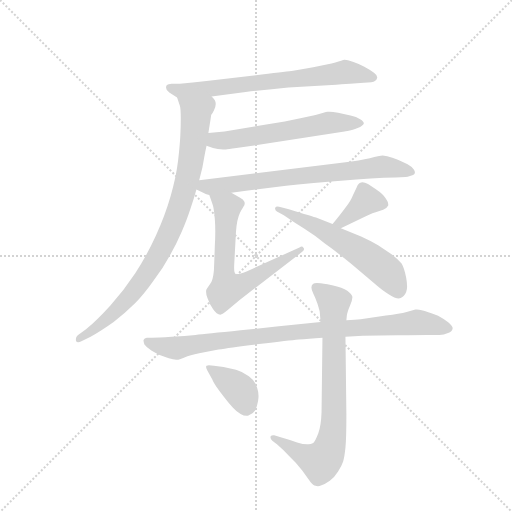
t = 0.00 s
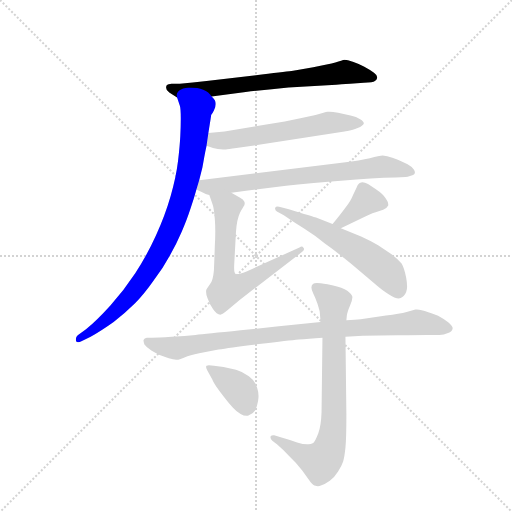
t = 1.66 s
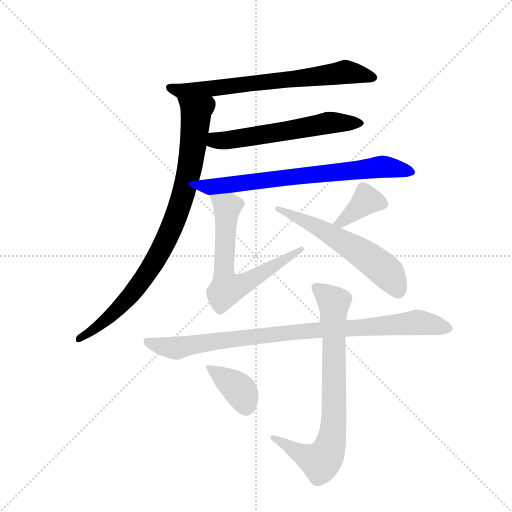
t = 3.32 s
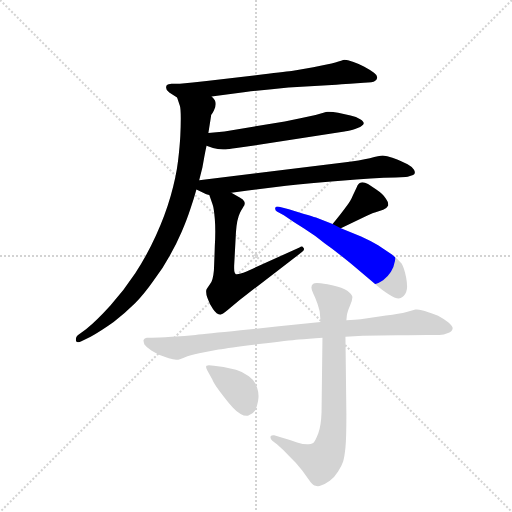
t = 4.98 s
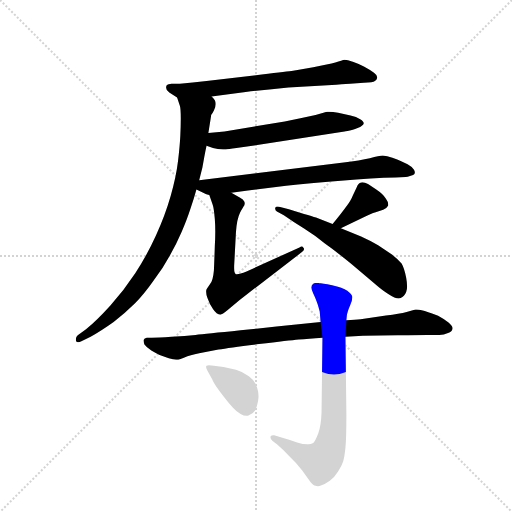
t = 6.64 s
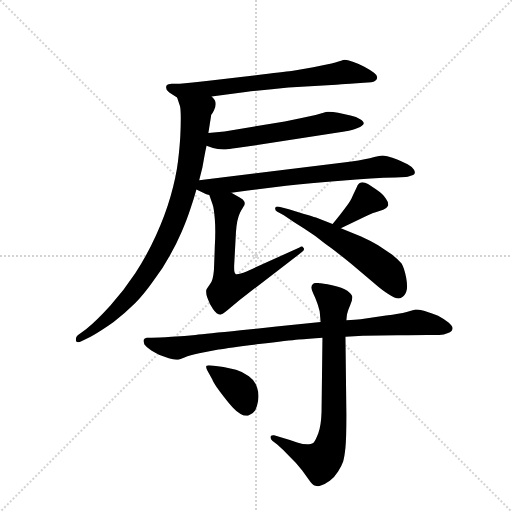
t = 8.30 s

The animated SVG that drew these frames (rendered in a browser with its animation timeline set to each time). Animation: 10 CSS @keyframes rules; one cycle of 8.30 s.

<svg version="1.1" viewBox="0 0 1024 1024" xmlns="http://www.w3.org/2000/svg">
  <g stroke="lightgray" stroke-dasharray="1,1" stroke-width="1" transform="scale(4, 4)">
    <line x1="0" y1="0" x2="256" y2="256"></line>
    <line x1="256" y1="0" x2="0" y2="256"></line>
    <line x1="128" y1="0" x2="128" y2="256"></line>
    <line x1="0" y1="128" x2="256" y2="128"></line>
  </g>
  <g transform="scale(0.92, -0.92) translate(60, -900)">
    <style type="text/css">
      
        @keyframes keyframes0 {
          from {
            stroke: blue;
            stroke-dashoffset: 703;
            stroke-width: 128;
          }
          70% {
            animation-timing-function: step-end;
            stroke: blue;
            stroke-dashoffset: 0;
            stroke-width: 128;
          }
          to {
            stroke: black;
            stroke-width: 1024;
          }
        }
        #make-me-a-hanzi-animation-0 {
          animation: keyframes0 0.8221028645833334s both;
          animation-delay: 0s;
          animation-timing-function: linear;
        }
      
        @keyframes keyframes1 {
          from {
            stroke: blue;
            stroke-dashoffset: 880;
            stroke-width: 128;
          }
          74% {
            animation-timing-function: step-end;
            stroke: blue;
            stroke-dashoffset: 0;
            stroke-width: 128;
          }
          to {
            stroke: black;
            stroke-width: 1024;
          }
        }
        #make-me-a-hanzi-animation-1 {
          animation: keyframes1 0.9661458333333334s both;
          animation-delay: 0.8221028645833334s;
          animation-timing-function: linear;
        }
      
        @keyframes keyframes2 {
          from {
            stroke: blue;
            stroke-dashoffset: 585;
            stroke-width: 128;
          }
          66% {
            animation-timing-function: step-end;
            stroke: blue;
            stroke-dashoffset: 0;
            stroke-width: 128;
          }
          to {
            stroke: black;
            stroke-width: 1024;
          }
        }
        #make-me-a-hanzi-animation-2 {
          animation: keyframes2 0.72607421875s both;
          animation-delay: 1.7882486979166667s;
          animation-timing-function: linear;
        }
      
        @keyframes keyframes3 {
          from {
            stroke: blue;
            stroke-dashoffset: 721;
            stroke-width: 128;
          }
          70% {
            animation-timing-function: step-end;
            stroke: blue;
            stroke-dashoffset: 0;
            stroke-width: 128;
          }
          to {
            stroke: black;
            stroke-width: 1024;
          }
        }
        #make-me-a-hanzi-animation-3 {
          animation: keyframes3 0.8367513020833334s both;
          animation-delay: 2.514322916666667s;
          animation-timing-function: linear;
        }
      
        @keyframes keyframes4 {
          from {
            stroke: blue;
            stroke-dashoffset: 657;
            stroke-width: 128;
          }
          68% {
            animation-timing-function: step-end;
            stroke: blue;
            stroke-dashoffset: 0;
            stroke-width: 128;
          }
          to {
            stroke: black;
            stroke-width: 1024;
          }
        }
        #make-me-a-hanzi-animation-4 {
          animation: keyframes4 0.78466796875s both;
          animation-delay: 3.3510742187500004s;
          animation-timing-function: linear;
        }
      
        @keyframes keyframes5 {
          from {
            stroke: blue;
            stroke-dashoffset: 378;
            stroke-width: 128;
          }
          55% {
            animation-timing-function: step-end;
            stroke: blue;
            stroke-dashoffset: 0;
            stroke-width: 128;
          }
          to {
            stroke: black;
            stroke-width: 1024;
          }
        }
        #make-me-a-hanzi-animation-5 {
          animation: keyframes5 0.5576171875s both;
          animation-delay: 4.1357421875s;
          animation-timing-function: linear;
        }
      
        @keyframes keyframes6 {
          from {
            stroke: blue;
            stroke-dashoffset: 584;
            stroke-width: 128;
          }
          66% {
            animation-timing-function: step-end;
            stroke: blue;
            stroke-dashoffset: 0;
            stroke-width: 128;
          }
          to {
            stroke: black;
            stroke-width: 1024;
          }
        }
        #make-me-a-hanzi-animation-6 {
          animation: keyframes6 0.7252604166666666s both;
          animation-delay: 4.693359375s;
          animation-timing-function: linear;
        }
      
        @keyframes keyframes7 {
          from {
            stroke: blue;
            stroke-dashoffset: 919;
            stroke-width: 128;
          }
          75% {
            animation-timing-function: step-end;
            stroke: blue;
            stroke-dashoffset: 0;
            stroke-width: 128;
          }
          to {
            stroke: black;
            stroke-width: 1024;
          }
        }
        #make-me-a-hanzi-animation-7 {
          animation: keyframes7 0.9978841145833334s both;
          animation-delay: 5.418619791666667s;
          animation-timing-function: linear;
        }
      
        @keyframes keyframes8 {
          from {
            stroke: blue;
            stroke-dashoffset: 778;
            stroke-width: 128;
          }
          72% {
            animation-timing-function: step-end;
            stroke: blue;
            stroke-dashoffset: 0;
            stroke-width: 128;
          }
          to {
            stroke: black;
            stroke-width: 1024;
          }
        }
        #make-me-a-hanzi-animation-8 {
          animation: keyframes8 0.8831380208333334s both;
          animation-delay: 6.41650390625s;
          animation-timing-function: linear;
        }
      
        @keyframes keyframes9 {
          from {
            stroke: blue;
            stroke-dashoffset: 384;
            stroke-width: 128;
          }
          56% {
            animation-timing-function: step-end;
            stroke: blue;
            stroke-dashoffset: 0;
            stroke-width: 128;
          }
          to {
            stroke: black;
            stroke-width: 1024;
          }
        }
        #make-me-a-hanzi-animation-9 {
          animation: keyframes9 0.5625s both;
          animation-delay: 7.299641927083333s;
          animation-timing-function: linear;
        }
      
    </style>
    
      <path d="M 400 690 L 474 700 Q 524 706 567 710 L 671 716 Q 697 718 701 718 L 731 720 Q 751 721 755 724 Q 759 726 760 731 L 760 732 Q 760 737 753 742 Q 745 748 732 755 Q 719 762 707 766 Q 695 770 689 770 Q 684 769 669 764 Q 655 760 621 754 Q 587 748 577 746 Q 567 745 509 738 L 389 724 Q 358 720 331 718 L 313 718 Q 305 717 303 715 Q 301 713 301 710 L 301 709 Q 301 703 308 699 L 325 688 C 335 681 370 686 400 690 Z" fill="lightgray"></path>
    
      <path d="M 373 508 L 380 536 Q 381 541 384 558 Q 387 574 389 583 L 393 611 L 396 630 Q 399 648 399 650 Q 401 652 405 660 Q 409 668 409 674 Q 409 678 407 682 Q 404 686 400 690 C 386 717 316 716 325 688 L 331 670 Q 333 664 333 642 Q 333 626 332 605 Q 331 584 327 550 Q 323 516 311 474 Q 299 432 279 388 Q 260 346 234 306 Q 209 268 180 236 Q 151 204 127 184 L 109 171 Q 105 167 105 163 L 105 160 Q 106 156 110 156 Q 113 156 117 158 L 137 168 Q 159 180 187 200 Q 213 220 233 240 Q 253 260 274 290 Q 295 318 309 344 Q 323 368 335 396 Q 347 424 354 446 Q 361 466 367 488 L 373 508 Z" fill="lightgray"></path>
    
      <path d="M 389 583 L 403 578 Q 413 575 425 575 L 431 575 Q 435 575 454 578 L 481 582 L 689 614 Q 693 615 707 618 Q 721 622 726 626 Q 731 630 731 632 Q 731 636 723 641 Q 715 646 702 649 L 675 655 Q 663 657 656 657 L 652 657 Q 647 656 626 650 L 593 643 L 559 636 L 428 614 L 393 611 C 363 608 361 593 389 583 Z" fill="lightgray"></path>
    
      <path d="M 367 488 L 384 480 Q 385 479 395 476 L 443 481 L 479 486 L 562 496 Q 611 502 681 507 Q 751 513 800 514 L 822 515 Q 825 515 833 518 Q 839 520 841 522 Q 842 524 842 525 Q 842 528 840 531 Q 837 537 826 543 L 811 550 Q 805 553 793 557 Q 781 561 772 562 Q 765 562 744 556 Q 723 551 687 547 L 373 508 C 343 504 340 501 367 488 Z" fill="lightgray"></path>
    
      <path d="M 395 476 L 402 456 Q 405 448 407 424 Q 408 411 408 397 Q 408 382 407 366 Q 406 334 405 312 Q 403 290 397 283 L 389 271 Q 388 269 388 266 Q 388 260 391 252 Q 395 240 403 228 Q 411 216 419 216 Q 423 216 435 226 L 461 248 L 595 351 Q 601 355 601 358 Q 601 360 600 361 Q 598 364 596 364 Q 594 364 591 362 L 476 310 Q 461 304 455 304 L 453 304 Q 449 306 449 317 L 449 322 L 453 396 Q 455 424 462 438 Q 470 452 471 453 Q 472 456 472 458 Q 472 460 471 462 Q 469 466 462 470 L 443 481 C 417 496 385 504 395 476 Z" fill="lightgray"></path>
    
      <path d="M 681 404 L 733 429 Q 748 436 755 438 L 773 444 Q 782 448 784 453 L 784 456 Q 784 461 779 468 Q 773 478 758 488 L 740 500 Q 733 504 728 504 Q 726 504 725 503 Q 719 502 715 492 L 707 475 Q 703 464 692 450 Q 682 436 663 413 C 644 390 654 391 681 404 Z" fill="lightgray"></path>
    
      <path d="M 663 413 L 627 427 Q 619 430 601 435 L 568 445 L 549 450 Q 546 451 544 451 Q 539 451 538 448 L 538 447 Q 538 443 542 440 L 557 432 Q 577 418 601 403 Q 625 388 647 370 Q 670 354 704 326 L 756 282 Q 772 268 784 261 Q 799 251 807 251 Q 809 251 811 252 Q 819 255 823 265 Q 825 270 825 277 Q 825 285 823 296 Q 819 317 813 327 Q 805 337 792 347 L 762 367 Q 745 377 725 386 L 681 404 L 663 413 Z" fill="lightgray"></path>
    
      <path d="M 637 200 L 541 190 L 463 182 Q 387 174 365 172 Q 343 170 313 168 Q 283 166 270 166 L 259 166 Q 254 165 252 161 L 252 159 Q 252 156 254 151 Q 258 145 269 138 Q 281 131 287 128 L 307 121 Q 317 118 323 118 L 325 118 Q 329 118 341 123 Q 353 128 373 132 L 415 140 Q 438 144 503 152 Q 569 160 589 162 Q 610 164 641 166 L 691 168 L 729 170 L 804 171 Q 852 172 869 172 L 895 172 Q 905 172 914 176 Q 923 179 924 186 L 924 187 Q 924 191 915 199 Q 905 207 897 211 Q 889 215 871 221 Q 855 227 846 227 L 843 227 L 824 222 Q 809 218 779 214 L 724 206 Q 713 205 693 204 L 637 200 Z" fill="lightgray"></path>
    
      <path d="M 693 204 L 694 214 Q 695 222 701 236 Q 706 247 706 253 L 706 255 Q 705 260 695 268 Q 685 275 662 280 Q 639 284 637 284 Q 632 285 629 285 Q 623 285 621 283 Q 617 280 617 275 Q 617 270 621 262 Q 626 252 630 240 Q 634 227 635 223 L 637 200 L 641 166 L 639 4 Q 638 -25 632 -42 Q 625 -60 621 -63 Q 615 -66 611 -66 L 608 -66 Q 599 -66 586 -62 Q 570 -56 552 -51 L 536 -46 L 534 -46 Q 530 -46 528 -49 L 528 -51 Q 528 -54 532 -58 L 542 -66 Q 555 -77 569 -92 Q 585 -107 597 -123 L 615 -148 Q 621 -156 626 -156 Q 628 -157 631 -157 Q 634 -157 639 -155 Q 647 -152 657 -145 Q 667 -138 675 -125 Q 683 -112 686 -103 Q 689 -93 691 -73 Q 693 -52 693 -1 L 691 168 L 693 204 Z" fill="lightgray"></path>
    
      <path d="M 405 105 Q 398 106 394 106 Q 390 106 389 105 Q 388 104 388 102 Q 388 99 391 94 L 401 76 Q 403 70 410 60 Q 417 50 427 37 Q 437 24 446 14 Q 455 4 463 0 Q 470 -4 476 -4 Q 479 -4 482 -2 Q 490 0 495 8 Q 499 16 501 28 Q 502 34 502 39 Q 502 48 499 57 Q 495 72 481 82 Q 467 92 453 96 L 426 102 L 405 105 Z" fill="lightgray"></path>
    
    
      <clipPath id="make-me-a-hanzi-clip-0">
        <path d="M 400 690 L 474 700 Q 524 706 567 710 L 671 716 Q 697 718 701 718 L 731 720 Q 751 721 755 724 Q 759 726 760 731 L 760 732 Q 760 737 753 742 Q 745 748 732 755 Q 719 762 707 766 Q 695 770 689 770 Q 684 769 669 764 Q 655 760 621 754 Q 587 748 577 746 Q 567 745 509 738 L 389 724 Q 358 720 331 718 L 313 718 Q 305 717 303 715 Q 301 713 301 710 L 301 709 Q 301 703 308 699 L 325 688 C 335 681 370 686 400 690 Z"></path>
      </clipPath>
      <path clip-path="url(#make-me-a-hanzi-clip-0)" d="M 310 710 L 332 702 L 392 706 L 691 744 L 752 732" fill="none" id="make-me-a-hanzi-animation-0" stroke-dasharray="575 1150" stroke-linecap="round"></path>
    
      <clipPath id="make-me-a-hanzi-clip-1">
        <path d="M 373 508 L 380 536 Q 381 541 384 558 Q 387 574 389 583 L 393 611 L 396 630 Q 399 648 399 650 Q 401 652 405 660 Q 409 668 409 674 Q 409 678 407 682 Q 404 686 400 690 C 386 717 316 716 325 688 L 331 670 Q 333 664 333 642 Q 333 626 332 605 Q 331 584 327 550 Q 323 516 311 474 Q 299 432 279 388 Q 260 346 234 306 Q 209 268 180 236 Q 151 204 127 184 L 109 171 Q 105 167 105 163 L 105 160 Q 106 156 110 156 Q 113 156 117 158 L 137 168 Q 159 180 187 200 Q 213 220 233 240 Q 253 260 274 290 Q 295 318 309 344 Q 323 368 335 396 Q 347 424 354 446 Q 361 466 367 488 L 373 508 Z"></path>
      </clipPath>
      <path clip-path="url(#make-me-a-hanzi-clip-1)" d="M 333 686 L 366 656 L 366 642 L 350 521 L 316 412 L 281 340 L 223 257 L 172 206 L 110 162" fill="none" id="make-me-a-hanzi-animation-1" stroke-dasharray="752 1504" stroke-linecap="round"></path>
    
      <clipPath id="make-me-a-hanzi-clip-2">
        <path d="M 389 583 L 403 578 Q 413 575 425 575 L 431 575 Q 435 575 454 578 L 481 582 L 689 614 Q 693 615 707 618 Q 721 622 726 626 Q 731 630 731 632 Q 731 636 723 641 Q 715 646 702 649 L 675 655 Q 663 657 656 657 L 652 657 Q 647 656 626 650 L 593 643 L 559 636 L 428 614 L 393 611 C 363 608 361 593 389 583 Z"></path>
      </clipPath>
      <path clip-path="url(#make-me-a-hanzi-clip-2)" d="M 400 603 L 409 595 L 428 594 L 653 633 L 723 633" fill="none" id="make-me-a-hanzi-animation-2" stroke-dasharray="457 914" stroke-linecap="round"></path>
    
      <clipPath id="make-me-a-hanzi-clip-3">
        <path d="M 367 488 L 384 480 Q 385 479 395 476 L 443 481 L 479 486 L 562 496 Q 611 502 681 507 Q 751 513 800 514 L 822 515 Q 825 515 833 518 Q 839 520 841 522 Q 842 524 842 525 Q 842 528 840 531 Q 837 537 826 543 L 811 550 Q 805 553 793 557 Q 781 561 772 562 Q 765 562 744 556 Q 723 551 687 547 L 373 508 C 343 504 340 501 367 488 Z"></path>
      </clipPath>
      <path clip-path="url(#make-me-a-hanzi-clip-3)" d="M 374 491 L 758 537 L 835 526" fill="none" id="make-me-a-hanzi-animation-3" stroke-dasharray="593 1186" stroke-linecap="round"></path>
    
      <clipPath id="make-me-a-hanzi-clip-4">
        <path d="M 395 476 L 402 456 Q 405 448 407 424 Q 408 411 408 397 Q 408 382 407 366 Q 406 334 405 312 Q 403 290 397 283 L 389 271 Q 388 269 388 266 Q 388 260 391 252 Q 395 240 403 228 Q 411 216 419 216 Q 423 216 435 226 L 461 248 L 595 351 Q 601 355 601 358 Q 601 360 600 361 Q 598 364 596 364 Q 594 364 591 362 L 476 310 Q 461 304 455 304 L 453 304 Q 449 306 449 317 L 449 322 L 453 396 Q 455 424 462 438 Q 470 452 471 453 Q 472 456 472 458 Q 472 460 471 462 Q 469 466 462 470 L 443 481 C 417 496 385 504 395 476 Z"></path>
      </clipPath>
      <path clip-path="url(#make-me-a-hanzi-clip-4)" d="M 401 473 L 434 448 L 427 329 L 433 273 L 479 288 L 595 359" fill="none" id="make-me-a-hanzi-animation-4" stroke-dasharray="529 1058" stroke-linecap="round"></path>
    
      <clipPath id="make-me-a-hanzi-clip-5">
        <path d="M 681 404 L 733 429 Q 748 436 755 438 L 773 444 Q 782 448 784 453 L 784 456 Q 784 461 779 468 Q 773 478 758 488 L 740 500 Q 733 504 728 504 Q 726 504 725 503 Q 719 502 715 492 L 707 475 Q 703 464 692 450 Q 682 436 663 413 C 644 390 654 391 681 404 Z"></path>
      </clipPath>
      <path clip-path="url(#make-me-a-hanzi-clip-5)" d="M 774 455 L 737 465 L 682 417 L 671 418" fill="none" id="make-me-a-hanzi-animation-5" stroke-dasharray="250 500" stroke-linecap="round"></path>
    
      <clipPath id="make-me-a-hanzi-clip-6">
        <path d="M 663 413 L 627 427 Q 619 430 601 435 L 568 445 L 549 450 Q 546 451 544 451 Q 539 451 538 448 L 538 447 Q 538 443 542 440 L 557 432 Q 577 418 601 403 Q 625 388 647 370 Q 670 354 704 326 L 756 282 Q 772 268 784 261 Q 799 251 807 251 Q 809 251 811 252 Q 819 255 823 265 Q 825 270 825 277 Q 825 285 823 296 Q 819 317 813 327 Q 805 337 792 347 L 762 367 Q 745 377 725 386 L 681 404 L 663 413 Z"></path>
      </clipPath>
      <path clip-path="url(#make-me-a-hanzi-clip-6)" d="M 542 448 L 649 396 L 748 335 L 782 307 L 806 265" fill="none" id="make-me-a-hanzi-animation-6" stroke-dasharray="456 912" stroke-linecap="round"></path>
    
      <clipPath id="make-me-a-hanzi-clip-7">
        <path d="M 637 200 L 541 190 L 463 182 Q 387 174 365 172 Q 343 170 313 168 Q 283 166 270 166 L 259 166 Q 254 165 252 161 L 252 159 Q 252 156 254 151 Q 258 145 269 138 Q 281 131 287 128 L 307 121 Q 317 118 323 118 L 325 118 Q 329 118 341 123 Q 353 128 373 132 L 415 140 Q 438 144 503 152 Q 569 160 589 162 Q 610 164 641 166 L 691 168 L 729 170 L 804 171 Q 852 172 869 172 L 895 172 Q 905 172 914 176 Q 923 179 924 186 L 924 187 Q 924 191 915 199 Q 905 207 897 211 Q 889 215 871 221 Q 855 227 846 227 L 843 227 L 824 222 Q 809 218 779 214 L 724 206 Q 713 205 693 204 L 637 200 Z"></path>
      </clipPath>
      <path clip-path="url(#make-me-a-hanzi-clip-7)" d="M 258 160 L 282 149 L 327 144 L 519 172 L 844 199 L 914 187" fill="none" id="make-me-a-hanzi-animation-7" stroke-dasharray="791 1582" stroke-linecap="round"></path>
    
      <clipPath id="make-me-a-hanzi-clip-8">
        <path d="M 693 204 L 694 214 Q 695 222 701 236 Q 706 247 706 253 L 706 255 Q 705 260 695 268 Q 685 275 662 280 Q 639 284 637 284 Q 632 285 629 285 Q 623 285 621 283 Q 617 280 617 275 Q 617 270 621 262 Q 626 252 630 240 Q 634 227 635 223 L 637 200 L 641 166 L 639 4 Q 638 -25 632 -42 Q 625 -60 621 -63 Q 615 -66 611 -66 L 608 -66 Q 599 -66 586 -62 Q 570 -56 552 -51 L 536 -46 L 534 -46 Q 530 -46 528 -49 L 528 -51 Q 528 -54 532 -58 L 542 -66 Q 555 -77 569 -92 Q 585 -107 597 -123 L 615 -148 Q 621 -156 626 -156 Q 628 -157 631 -157 Q 634 -157 639 -155 Q 647 -152 657 -145 Q 667 -138 675 -125 Q 683 -112 686 -103 Q 689 -93 691 -73 Q 693 -52 693 -1 L 691 168 L 693 204 Z"></path>
      </clipPath>
      <path clip-path="url(#make-me-a-hanzi-clip-8)" d="M 627 275 L 666 242 L 666 -10 L 655 -77 L 637 -104 L 587 -83 L 532 -50" fill="none" id="make-me-a-hanzi-animation-8" stroke-dasharray="650 1300" stroke-linecap="round"></path>
    
      <clipPath id="make-me-a-hanzi-clip-9">
        <path d="M 405 105 Q 398 106 394 106 Q 390 106 389 105 Q 388 104 388 102 Q 388 99 391 94 L 401 76 Q 403 70 410 60 Q 417 50 427 37 Q 437 24 446 14 Q 455 4 463 0 Q 470 -4 476 -4 Q 479 -4 482 -2 Q 490 0 495 8 Q 499 16 501 28 Q 502 34 502 39 Q 502 48 499 57 Q 495 72 481 82 Q 467 92 453 96 L 426 102 L 405 105 Z"></path>
      </clipPath>
      <path clip-path="url(#make-me-a-hanzi-clip-9)" d="M 392 102 L 464 49 L 474 12" fill="none" id="make-me-a-hanzi-animation-9" stroke-dasharray="256 512" stroke-linecap="round"></path>
    
  </g>
</svg>
